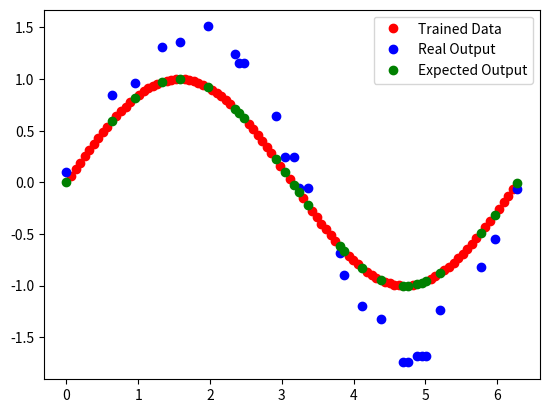
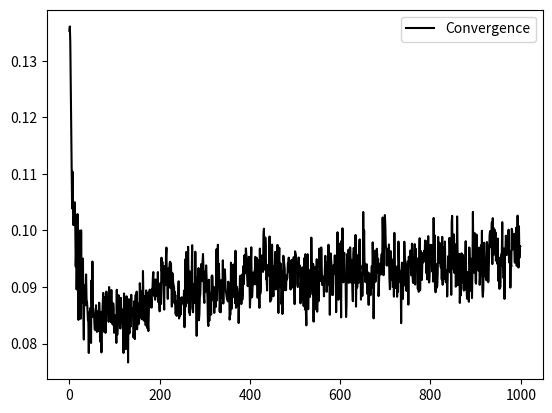

Recreate these plots in Python, in order.
# Contineous CMAC
# Copyright (c) 2022 Rishabh Mukund
# MIT License
#
# Description: Implementation of contineous CMAC to predict a sine wave.


import numpy as np
import matplotlib.pyplot as plt
import math


def ip_mapping(n, overlap, percent):
    i = math.floor(((n + 1) * mapping_index_end) / ip_vector)
    arr = np.zeros(ip_space)

    arr[i] = percent
    arr[(i+1): (i + overlap)] = np.ones(overlap - 1)
    if i < 31:
        arr[i+overlap] = 1 - percent

    return arr, i


def generate_data(res, test_no):
    ip_data = np.linspace(0, 2*3.14, res)
    op_data = np.sin(ip_data)
    ip_test = []
    op_test = []
    ip_train = []
    op_train = []
    train_indices = []
    test_indices = []

    idx = np.random.randint(0, res, int(test_no * res))
    for i in range(ip_vector):
        if i in idx:
            ip_test.append(ip_data[i])
            op_test.append(op_data[i])
            test_indices.append(i)
        else:
            ip_train.append(ip_data[i])
            op_train.append(op_data[i])
            train_indices.append(i)

    return [ip_data, op_data, ip_train, ip_test, op_train, op_test,
            train_indices, test_indices, res]


def accuracy(real, pred):
    result = np.count_nonzero(abs(pred - real) < error_th)
    acc = result / len(real)
    return acc


def train_CMAC(data, overlap):
    convergence = []
    for i in range(iterations):
        pre_w = weights
        for j in data[6]:
            percent = np.random.rand(1)
            map, idx = ip_mapping(j, overlap, percent)
            output = sum(np.multiply(map, weights))
            if idx < 31:
                error = (data[1][j] + (1-percent)*data[1][j+1]) - output
                correction = (learning_rate * error) / overlap

                weights[idx] = weights[idx] + percent * correction
                for k in range(overlap - 1):
                    weights[idx + k + 1] = weights[idx + k + 1] + correction
                weights[idx+overlap] = weights[idx + overlap] + \
                    (1 - percent) * correction

            else:
                error = data[1][j] - output
                correction = (learning_rate * error) / overlap
                for k in range(overlap):
                    weights[idx + k] = weights[idx + k] + correction
        convergence.append(np.dot(weights, pre_w.T)/35)
    return weights, convergence


def test_CMAC(weights):
    results = []

    for i in data[7]:
        map, idx = ip_mapping(i, overlap, 1)
        output = sum(np.multiply(map, weights))
        results.append(output)
    return results


if __name__ == "__main__":
    learning_rate = 0.2
    ip_space = 35
    overlap = 4
    ip_vector = 100
    iterations = 1000
    error_th = 0.05
    split = 0.3

    mapping_index_end = ip_space - overlap
    weights = np.random.rand(ip_space)

    data = generate_data(ip_vector, split)
    weights, convergence = train_CMAC(data, overlap)
    outputs = test_CMAC(weights)

    accuracy = accuracy(np.array(data[5]), np.array(outputs))
    print("accuracy is: ", accuracy)

    plt.figure()
    plt.plot(data[2], data[4], 'ro', label='Trained Data')
    plt.plot(data[3], outputs, 'bo', label='Real Output')
    plt.plot(data[3], data[5], 'go', label='Expected Output')
    plt.legend()

    plt.figure()
    plt.plot(range(1000), convergence, 'k-', label='Convergence')
    plt.legend()
    plt.show()
